Run: headless pygame with SDL's dummy video driver; simulated clock (each Clock.tick advances the game by its frame time, no real sleeping); random seed 0; keys injected as events and as key.get_pressed() state; no mouse input.
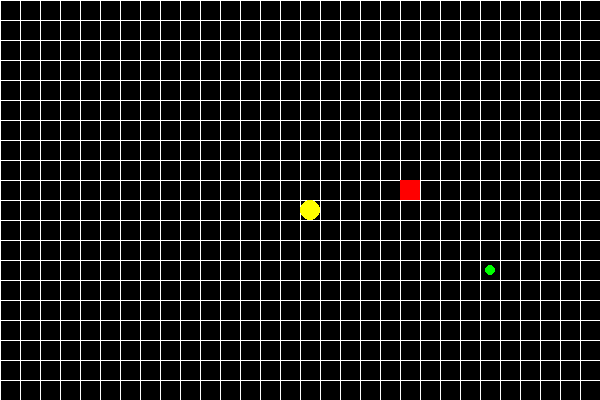
Frame 1 of 3 · flips 1–60 · no input
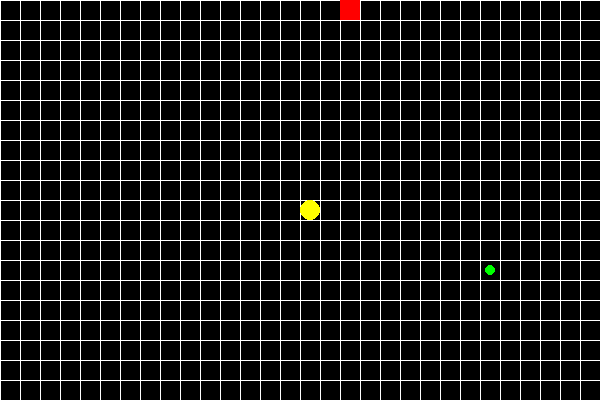
Frame 2 of 3 · flips 61–180 · tapped SPACE, RETURN · held RIGHT (→), D
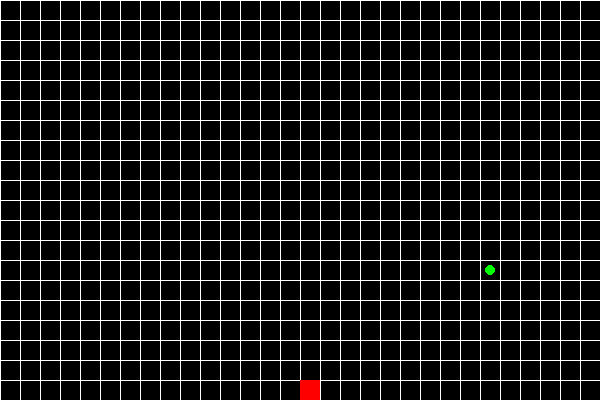
Frame 3 of 3 · flips 181–300 · held DOWN (↓), S (game ended)

The pygame program that drew these frames:

# 代码说明
# 游戏初始化：
#
# 初始化Pygame，设置屏幕尺寸和标题。
# 定义一些常量，如屏幕尺寸、网格尺寸和颜色。
# 主游戏循环：
#
# 处理用户输入（方向键移动Pac-Man）。
# 更新Pac-Man和幽灵的位置。
# 检查Pac-Man是否吃到食物或与幽灵碰撞。
# 绘制游戏元素（网格、Pac-Man、幽灵和食物）。
# 控制帧率。
# 操作说明
# 使用箭头键左、右、上、下移动Pac-Man。
# 运行此代码后，你会看到一个简单的Pac-Man游戏，其中Pac-Man可以通过箭头键移动，吃到绿色的食物增加分数，避免与红色幽灵碰撞。

import pygame
import random

# 初始化 Pygame
pygame.init()

# 設置屏幕的寬度和高度
SCREEN_WIDTH = 600
SCREEN_HEIGHT = 400
# 設置網格的大小（用於畫格子）
GRID_SIZE = 20

# 顏色定義
BLACK = (0, 0, 0)     # 黑色
WHITE = (255, 255, 255) # 白色
YELLOW = (255, 255, 0) # 黃色
BLUE = (0, 0, 255)    # 藍色
RED = (255, 0, 0)     # 紅色
GREEN = (0, 255, 0)   # 綠色

# 設置顯示窗口
screen = pygame.display.set_mode((SCREEN_WIDTH, SCREEN_HEIGHT))
pygame.display.set_caption("Pac-Man") # 設置窗口標題為 "Pac-Man"

# 設置時鐘用於控制幀率
clock = pygame.time.Clock()

# Pac-Man 的初始位置
pacman_pos = [SCREEN_WIDTH // 2, SCREEN_HEIGHT // 2]
# Pac-Man 的移動方向
pacman_dir = [0, 0]

# 幽靈的初始位置（隨機生成）
ghost_pos = [random.randint(0, (SCREEN_WIDTH // GRID_SIZE) - 1) * GRID_SIZE,
             random.randint(0, (SCREEN_HEIGHT // GRID_SIZE) - 1) * GRID_SIZE]

# 食物的初始位置（隨機生成）
food_pos = [random.randint(0, (SCREEN_WIDTH // GRID_SIZE) - 1) * GRID_SIZE,
            random.randint(0, (SCREEN_HEIGHT // GRID_SIZE) - 1) * GRID_SIZE]

# 初始分數
score = 0

def draw_grid():
    """
    畫網格，方便視覺化遊戲區域
    """
    # 繪製垂直線
    for x in range(0, SCREEN_WIDTH, GRID_SIZE):
        pygame.draw.line(screen, WHITE, (x, 0), (x, SCREEN_HEIGHT))
    # 繪製水平線
    for y in range(0, SCREEN_HEIGHT, GRID_SIZE):
        pygame.draw.line(screen, WHITE, (0, y), (SCREEN_WIDTH, y))

def draw_pacman(position):
    """
    繪製 Pac-Man
    :param position: Pac-Man 的位置 [x, y]
    """
    pygame.draw.circle(screen, YELLOW, (position[0] + GRID_SIZE // 2, position[1] + GRID_SIZE // 2), GRID_SIZE // 2)

def draw_ghost(position):
    """
    繪製幽靈
    :param position: 幽靈的位置 [x, y]
    """
    pygame.draw.rect(screen, RED, (position[0], position[1], GRID_SIZE, GRID_SIZE))

def draw_food(position):
    """
    繪製食物
    :param position: 食物的位置 [x, y]
    """
    pygame.draw.circle(screen, GREEN, (position[0] + GRID_SIZE // 2, position[1] + GRID_SIZE // 2), GRID_SIZE // 4)

def move_pacman(direction):
    """
    移動 Pac-Man
    :param direction: 移動方向 [x, y]
    """
    global pacman_pos
    pacman_pos[0] += direction[0] * GRID_SIZE
    pacman_pos[1] += direction[1] * GRID_SIZE
    # 確保 Pac-Man 繼續在屏幕內部（循環邊界）
    pacman_pos[0] %= SCREEN_WIDTH
    pacman_pos[1] %= SCREEN_HEIGHT

def check_collision(pos1, pos2):
    """
    檢查兩個位置是否碰撞
    :param pos1: 位置 1 [x, y]
    :param pos2: 位置 2 [x, y]
    :return: 是否碰撞 (布林值)
    """
    return pos1 == pos2

def move_ghost():
    """
    隨機移動幽靈
    """
    directions = [[0, -1], [0, 1], [-1, 0], [1, 0]] # 上、下、左、右四個方向
    ghost_pos[0] += random.choice(directions)[0] * GRID_SIZE
    ghost_pos[1] += random.choice(directions)[1] * GRID_SIZE
    # 確保幽靈繼續在屏幕內部（循環邊界）
    ghost_pos[0] %= SCREEN_WIDTH
    ghost_pos[1] %= SCREEN_HEIGHT

# 遊戲主循環
running = True
while running:
    for event in pygame.event.get():
        if event.type == pygame.QUIT:
            # 如果接收到退出事件，終止遊戲
            running = False
        elif event.type == pygame.KEYDOWN:
            # 根據鍵盤按鍵更新 Pac-Man 的移動方向
            if event.key == pygame.K_LEFT:
                pacman_dir = [-1, 0]
            elif event.key == pygame.K_RIGHT:
                pacman_dir = [1, 0]
            elif event.key == pygame.K_UP:
                pacman_dir = [0, -1]
            elif event.key == pygame.K_DOWN:
                pacman_dir = [0, 1]

    # 移動 Pac-Man 和幽靈
    move_pacman(pacman_dir)
    move_ghost()

    # 檢查 Pac-Man 是否吃到食物
    if check_collision(pacman_pos, food_pos):
        score += 1
        # 隨機生成新的食物位置
        food_pos = [random.randint(0, (SCREEN_WIDTH // GRID_SIZE) - 1) * GRID_SIZE,
                    random.randint(0, (SCREEN_HEIGHT // GRID_SIZE) - 1) * GRID_SIZE]

    # 檢查 Pac-Man 是否與幽靈碰撞
    if check_collision(pacman_pos, ghost_pos):
        running = False

    # 清空屏幕，填充背景顏色
    screen.fill(BLACK)
    # 畫網格、Pac-Man、幽靈和食物
    draw_grid()
    draw_pacman(pacman_pos)
    draw_ghost(ghost_pos)
    draw_food(food_pos)

    # 更新顯示
    pygame.display.flip()
    # 控制遊戲循環的幀率（每秒 10 幀）
    clock.tick(10)

# 結束 Pygame
pygame.quit()
